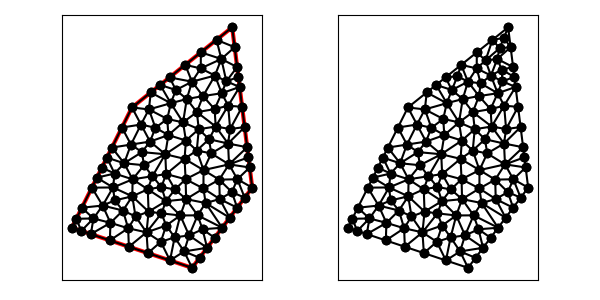

The file beside this chart, header and first rows:
1.400000000000000000e+01, 1.600000000000000000e+01, 9.000000000000000000e+00, 1.200000000000000000e+01, 8.000000000000000000e+00, 1.000000000000000000e+01, 6.000000000000000000e+00, 6.000000000000000000e+00, 1.200000000000000000e+01, 4.000000000000000000e+00, 1.500000000000000000e+01, 8.000000000000000000e+00, 1.170185012314877682e+01, 7.427776026088443118e+00, 1.227717320406918056e+01, 6.618602092698009365e+00, 1.267549955604039802e+01, 7.233441562474505204e+00, 1.221817429441945357e+01, 7.093273227086986488e+00, 0.000000000000000000e+00, 5.000000000000000000e-01
1.400000000000000000e+01, 1.600000000000000000e+01, 9.000000000000000000e+00, 1.200000000000000000e+01, 8.000000000000000000e+00, 1.000000000000000000e+01, 6.000000000000000000e+00, 6.000000000000000000e+00, 1.200000000000000000e+01, 4.000000000000000000e+00, 1.500000000000000000e+01, 8.000000000000000000e+00, 1.070654554733689068e+01, 6.110999493872468769e+00, 1.047339011363090400e+01, 6.716685340789898540e+00, 9.726531061947193635e+00, 5.770369430007178835e+00, 1.030215557430499551e+01, 6.199351421556515085e+00, 0.000000000000000000e+00, 5.000000000000000000e-01
1.400000000000000000e+01, 1.600000000000000000e+01, 9.000000000000000000e+00, 1.200000000000000000e+01, 8.000000000000000000e+00, 1.000000000000000000e+01, 6.000000000000000000e+00, 6.000000000000000000e+00, 1.200000000000000000e+01, 4.000000000000000000e+00, 1.500000000000000000e+01, 8.000000000000000000e+00, 9.451249999999999929e+00, 1.114937499999999915e+01, 8.951249999999999929e+00, 1.014937500000000092e+01, 9.902499999999999858e+00, 1.029875000000000007e+01, 9.435000000000000497e+00, 1.053249999999999886e+01, 0.000000000000000000e+00, 5.000000000000000000e-01
1.400000000000000000e+01, 1.600000000000000000e+01, 9.000000000000000000e+00, 1.200000000000000000e+01, 8.000000000000000000e+00, 1.000000000000000000e+01, 6.000000000000000000e+00, 6.000000000000000000e+00, 1.200000000000000000e+01, 4.000000000000000000e+00, 1.500000000000000000e+01, 8.000000000000000000e+00, 9.938262381113940336e+00, 1.275060990489115120e+01, 9.846239983787670624e+00, 1.190391896090719825e+01, 1.093796370978300025e+01, 1.221361142366013297e+01, 1.024082202489486981e+01, 1.228938009648616081e+01, 1.000000000000000000e+00, 5.000000000000000000e-01
1.400000000000000000e+01, 1.600000000000000000e+01, 9.000000000000000000e+00, 1.200000000000000000e+01, 8.000000000000000000e+00, 1.000000000000000000e+01, 6.000000000000000000e+00, 6.000000000000000000e+00, 1.200000000000000000e+01, 4.000000000000000000e+00, 1.500000000000000000e+01, 8.000000000000000000e+00, 1.066285820773891579e+01, 9.666341415477830878e+00, 9.600195114870745172e+00, 9.120325199442365971e+00, 1.002222183813425360e+01, 8.570850742610574002e+00, 1.009509172024797152e+01, 9.119172452510257543e+00, 0.000000000000000000e+00, 5.000000000000000000e-01
1.400000000000000000e+01, 1.600000000000000000e+01, 9.000000000000000000e+00, 1.200000000000000000e+01, 8.000000000000000000e+00, 1.000000000000000000e+01, 6.000000000000000000e+00, 6.000000000000000000e+00, 1.200000000000000000e+01, 4.000000000000000000e+00, 1.500000000000000000e+01, 8.000000000000000000e+00, 9.451249999999999929e+00, 1.114937499999999915e+01, 8.500000000000000000e+00, 1.100000000000000000e+01, 8.951249999999999929e+00, 1.014937500000000092e+01, 8.967500000000001137e+00, 1.076624999999999943e+01, 1.000000000000000000e+00, 5.000000000000000000e-01
1.400000000000000000e+01, 1.600000000000000000e+01, 9.000000000000000000e+00, 1.200000000000000000e+01, 8.000000000000000000e+00, 1.000000000000000000e+01, 6.000000000000000000e+00, 6.000000000000000000e+00, 1.200000000000000000e+01, 4.000000000000000000e+00, 1.500000000000000000e+01, 8.000000000000000000e+00, 1.500000000000000000e+01, 8.000000000000000000e+00, 1.487403473458920899e+01, 9.007722123286331595e+00, 1.425941213903500504e+01, 8.419160408110716531e+00, 1.471114895787473920e+01, 8.475627510465683301e+00, 0.000000000000000000e+00, 5.000000000000000000e-01
1.400000000000000000e+01, 1.600000000000000000e+01, 9.000000000000000000e+00, 1.200000000000000000e+01, 8.000000000000000000e+00, 1.000000000000000000e+01, 6.000000000000000000e+00, 6.000000000000000000e+00, 1.200000000000000000e+01, 4.000000000000000000e+00, 1.500000000000000000e+01, 8.000000000000000000e+00, 1.173516651167866165e+01, 1.242092043503190268e+01, 1.093796370978300025e+01, 1.221361142366013297e+01, 1.154966308009761278e+01, 1.125779031291617827e+01, 1.140759776718642549e+01, 1.196410739053607131e+01, 0.000000000000000000e+00, 5.000000000000000000e-01
1.400000000000000000e+01, 1.600000000000000000e+01, 9.000000000000000000e+00, 1.200000000000000000e+01, 8.000000000000000000e+00, 1.000000000000000000e+01, 6.000000000000000000e+00, 6.000000000000000000e+00, 1.200000000000000000e+01, 4.000000000000000000e+00, 1.500000000000000000e+01, 8.000000000000000000e+00, 8.500000000000000000e+00, 1.100000000000000000e+01, 8.000000000000000000e+00, 1.000000000000000000e+01, 8.951249999999999929e+00, 1.014937500000000092e+01, 8.483750000000000568e+00, 1.038312499999999972e+01, 1.000000000000000000e+00, 5.000000000000000000e-01
1.400000000000000000e+01, 1.600000000000000000e+01, 9.000000000000000000e+00, 1.200000000000000000e+01, 8.000000000000000000e+00, 1.000000000000000000e+01, 6.000000000000000000e+00, 6.000000000000000000e+00, 1.200000000000000000e+01, 4.000000000000000000e+00, 1.500000000000000000e+01, 8.000000000000000000e+00, 9.902499999999999858e+00, 1.029875000000000007e+01, 8.951249999999999929e+00, 1.014937500000000092e+01, 9.497442803341234807e+00, 9.774672555709786437e+00, 9.450397601113744273e+00, 1.007426585190326307e+01, 0.000000000000000000e+00, 5.000000000000000000e-01
1.400000000000000000e+01, 1.600000000000000000e+01, 9.000000000000000000e+00, 1.200000000000000000e+01, 8.000000000000000000e+00, 1.000000000000000000e+01, 6.000000000000000000e+00, 6.000000000000000000e+00, 1.200000000000000000e+01, 4.000000000000000000e+00, 1.500000000000000000e+01, 8.000000000000000000e+00, 1.017088021755779437e+01, 1.098612845670589877e+01, 9.451249999999999929e+00, 1.114937499999999915e+01, 9.902499999999999858e+00, 1.029875000000000007e+01, 9.841543405852599236e+00, 1.081141781890196540e+01, 0.000000000000000000e+00, 5.000000000000000000e-01
1.400000000000000000e+01, 1.600000000000000000e+01, 9.000000000000000000e+00, 1.200000000000000000e+01, 8.000000000000000000e+00, 1.000000000000000000e+01, 6.000000000000000000e+00, 6.000000000000000000e+00, 1.200000000000000000e+01, 4.000000000000000000e+00, 1.500000000000000000e+01, 8.000000000000000000e+00, 9.497442803341234807e+00, 9.774672555709786437e+00, 8.610561819717784005e+00, 9.215382731755376255e+00, 9.600195114870745172e+00, 9.120325199442365971e+00, 9.236066579309920144e+00, 9.370126828969175037e+00, 0.000000000000000000e+00, 5.000000000000000000e-01
1.400000000000000000e+01, 1.600000000000000000e+01, 9.000000000000000000e+00, 1.200000000000000000e+01, 8.000000000000000000e+00, 1.000000000000000000e+01, 6.000000000000000000e+00, 6.000000000000000000e+00, 1.200000000000000000e+01, 4.000000000000000000e+00, 1.500000000000000000e+01, 8.000000000000000000e+00, 9.846239983787670624e+00, 1.190391896090719825e+01, 9.000000000000000000e+00, 1.200000000000000000e+01, 9.451249999999999929e+00, 1.114937499999999915e+01, 9.432496661262556259e+00, 1.168443132030239973e+01, 1.000000000000000000e+00, 5.000000000000000000e-01
1.400000000000000000e+01, 1.600000000000000000e+01, 9.000000000000000000e+00, 1.200000000000000000e+01, 8.000000000000000000e+00, 1.000000000000000000e+01, 6.000000000000000000e+00, 6.000000000000000000e+00, 1.200000000000000000e+01, 4.000000000000000000e+00, 1.500000000000000000e+01, 8.000000000000000000e+00, 9.600195114870745172e+00, 9.120325199442365971e+00, 8.610561819717784005e+00, 9.215382731755376255e+00, 9.033115385512520135e+00, 8.415531135398623519e+00, 9.081290773367017621e+00, 8.917079688865454656e+00, 0.000000000000000000e+00, 5.000000000000000000e-01
1.400000000000000000e+01, 1.600000000000000000e+01, 9.000000000000000000e+00, 1.200000000000000000e+01, 8.000000000000000000e+00, 1.000000000000000000e+01, 6.000000000000000000e+00, 6.000000000000000000e+00, 1.200000000000000000e+01, 4.000000000000000000e+00, 1.500000000000000000e+01, 8.000000000000000000e+00, 9.788922656249997800e+00, 7.918470312499996666e+00, 9.033115385512520135e+00, 8.415531135398623519e+00, 9.017001743797109725e+00, 7.567876614590325346e+00, 9.279679928519875887e+00, 7.967292687496315473e+00, 0.000000000000000000e+00, 5.000000000000000000e-01
1.400000000000000000e+01, 1.600000000000000000e+01, 9.000000000000000000e+00, 1.200000000000000000e+01, 8.000000000000000000e+00, 1.000000000000000000e+01, 6.000000000000000000e+00, 6.000000000000000000e+00, 1.200000000000000000e+01, 4.000000000000000000e+00, 1.500000000000000000e+01, 8.000000000000000000e+00, 1.252155257541789091e+01, 5.923226065316327116e+00, 1.227717320406918056e+01, 6.618602092698009365e+00, 1.185160238861604753e+01, 5.615921910118101046e+00, 1.221677605603437122e+01, 6.052583356044145546e+00, 0.000000000000000000e+00, 5.000000000000000000e-01
1.400000000000000000e+01, 1.600000000000000000e+01, 9.000000000000000000e+00, 1.200000000000000000e+01, 8.000000000000000000e+00, 1.000000000000000000e+01, 6.000000000000000000e+00, 6.000000000000000000e+00, 1.200000000000000000e+01, 4.000000000000000000e+00, 1.500000000000000000e+01, 8.000000000000000000e+00, 8.610561819717784005e+00, 9.215382731755376255e+00, 8.951249999999999929e+00, 1.014937500000000092e+01, 8.000000000000000000e+00, 1.000000000000000000e+01, 8.520603939905926794e+00, 9.788252577251791209e+00, 1.000000000000000000e+00, 5.000000000000000000e-01
1.400000000000000000e+01, 1.600000000000000000e+01, 9.000000000000000000e+00, 1.200000000000000000e+01, 8.000000000000000000e+00, 1.000000000000000000e+01, 6.000000000000000000e+00, 6.000000000000000000e+00, 1.200000000000000000e+01, 4.000000000000000000e+00, 1.500000000000000000e+01, 8.000000000000000000e+00, 1.066285820773891579e+01, 9.666341415477830878e+00, 1.002222183813425360e+01, 8.570850742610574002e+00, 1.070667549091598048e+01, 8.678330652607177953e+00, 1.046391851226305114e+01, 8.971840936898528795e+00, 0.000000000000000000e+00, 5.000000000000000000e-01
1.400000000000000000e+01, 1.600000000000000000e+01, 9.000000000000000000e+00, 1.200000000000000000e+01, 8.000000000000000000e+00, 1.000000000000000000e+01, 6.000000000000000000e+00, 6.000000000000000000e+00, 1.200000000000000000e+01, 4.000000000000000000e+00, 1.500000000000000000e+01, 8.000000000000000000e+00, 8.610561819717784005e+00, 9.215382731755376255e+00, 9.497442803341234807e+00, 9.774672555709786437e+00, 8.951249999999999929e+00, 1.014937500000000092e+01, 9.019751541019672914e+00, 9.713143429155053354e+00, 0.000000000000000000e+00, 5.000000000000000000e-01
1.400000000000000000e+01, 1.600000000000000000e+01, 9.000000000000000000e+00, 1.200000000000000000e+01, 8.000000000000000000e+00, 1.000000000000000000e+01, 6.000000000000000000e+00, 6.000000000000000000e+00, 1.200000000000000000e+01, 4.000000000000000000e+00, 1.500000000000000000e+01, 8.000000000000000000e+00, 1.066285820773891579e+01, 9.666341415477830878e+00, 9.497442803341234807e+00, 9.774672555709786437e+00, 9.600195114870745172e+00, 9.120325199442365971e+00, 9.920165375316964074e+00, 9.520446390209993837e+00, 0.000000000000000000e+00, 5.000000000000000000e-01
1.400000000000000000e+01, 1.600000000000000000e+01, 9.000000000000000000e+00, 1.200000000000000000e+01, 8.000000000000000000e+00, 1.000000000000000000e+01, 6.000000000000000000e+00, 6.000000000000000000e+00, 1.200000000000000000e+01, 4.000000000000000000e+00, 1.500000000000000000e+01, 8.000000000000000000e+00, 8.056955401442916553e+00, 8.010107206932911339e+00, 7.250000000000000000e+00, 8.500000000000000000e+00, 7.000000000000000000e+00, 8.000000000000000000e+00, 7.435651800480972184e+00, 8.170035735644303188e+00, 1.000000000000000000e+00, 5.000000000000000000e-01
1.400000000000000000e+01, 1.600000000000000000e+01, 9.000000000000000000e+00, 1.200000000000000000e+01, 8.000000000000000000e+00, 1.000000000000000000e+01, 6.000000000000000000e+00, 6.000000000000000000e+00, 1.200000000000000000e+01, 4.000000000000000000e+00, 1.500000000000000000e+01, 8.000000000000000000e+00, 9.033115385512520135e+00, 8.415531135398623519e+00, 9.788922656249997800e+00, 7.918470312499996666e+00, 1.002222183813425360e+01, 8.570850742610574002e+00, 9.614753293298923253e+00, 8.301617396836398655e+00, 0.000000000000000000e+00, 5.000000000000000000e-01
1.400000000000000000e+01, 1.600000000000000000e+01, 9.000000000000000000e+00, 1.200000000000000000e+01, 8.000000000000000000e+00, 1.000000000000000000e+01, 6.000000000000000000e+00, 6.000000000000000000e+00, 1.200000000000000000e+01, 4.000000000000000000e+00, 1.500000000000000000e+01, 8.000000000000000000e+00, 8.610561819717784005e+00, 9.215382731755376255e+00, 7.750000000000000000e+00, 9.500000000000000000e+00, 8.133425165199762219e+00, 8.704762005178459106e+00, 8.164662328305849925e+00, 9.140048245644612379e+00, 1.000000000000000000e+00, 5.000000000000000000e-01
1.400000000000000000e+01, 1.600000000000000000e+01, 9.000000000000000000e+00, 1.200000000000000000e+01, 8.000000000000000000e+00, 1.000000000000000000e+01, 6.000000000000000000e+00, 6.000000000000000000e+00, 1.200000000000000000e+01, 4.000000000000000000e+00, 1.500000000000000000e+01, 8.000000000000000000e+00, 7.750000000000000000e+00, 9.500000000000000000e+00, 7.500000000000000000e+00, 9.000000000000000000e+00, 8.133425165199762219e+00, 8.704762005178459106e+00, 7.794475055066587110e+00, 9.068254001726153035e+00, 1.000000000000000000e+00, 5.000000000000000000e-01
1.400000000000000000e+01, 1.600000000000000000e+01, 9.000000000000000000e+00, 1.200000000000000000e+01, 8.000000000000000000e+00, 1.000000000000000000e+01, 6.000000000000000000e+00, 6.000000000000000000e+00, 1.200000000000000000e+01, 4.000000000000000000e+00, 1.500000000000000000e+01, 8.000000000000000000e+00, 7.079145078685917802e+00, 6.462833552602616827e+00, 7.927714122037103017e+00, 6.243480627123831006e+00, 7.537070516996475789e+00, 7.106464741501762106e+00, 7.514643239239831907e+00, 6.604259640409402721e+00, 0.000000000000000000e+00, 5.000000000000000000e-01
1.400000000000000000e+01, 1.600000000000000000e+01, 9.000000000000000000e+00, 1.200000000000000000e+01, 8.000000000000000000e+00, 1.000000000000000000e+01, 6.000000000000000000e+00, 6.000000000000000000e+00, 1.200000000000000000e+01, 4.000000000000000000e+00, 1.500000000000000000e+01, 8.000000000000000000e+00, 8.056955401442916553e+00, 8.010107206932911339e+00, 8.136621817730649298e+00, 7.362901716706026889e+00, 9.017001743797109725e+00, 7.567876614590325346e+00, 8.403526320990225784e+00, 7.646961846076421487e+00, 0.000000000000000000e+00, 5.000000000000000000e-01
1.400000000000000000e+01, 1.600000000000000000e+01, 9.000000000000000000e+00, 1.200000000000000000e+01, 8.000000000000000000e+00, 1.000000000000000000e+01, 6.000000000000000000e+00, 6.000000000000000000e+00, 1.200000000000000000e+01, 4.000000000000000000e+00, 1.500000000000000000e+01, 8.000000000000000000e+00, 8.610561819717784005e+00, 9.215382731755376255e+00, 8.000000000000000000e+00, 1.000000000000000000e+01, 7.750000000000000000e+00, 9.500000000000000000e+00, 8.120187273239261927e+00, 9.571794243918459344e+00, 1.000000000000000000e+00, 5.000000000000000000e-01
1.400000000000000000e+01, 1.600000000000000000e+01, 9.000000000000000000e+00, 1.200000000000000000e+01, 8.000000000000000000e+00, 1.000000000000000000e+01, 6.000000000000000000e+00, 6.000000000000000000e+00, 1.200000000000000000e+01, 4.000000000000000000e+00, 1.500000000000000000e+01, 8.000000000000000000e+00, 7.079145078685917802e+00, 6.462833552602616827e+00, 6.948683298050513990e+00, 5.683772233983162003e+00, 7.927714122037103017e+00, 6.243480627123831006e+00, 7.318514166257845233e+00, 6.130028804569870537e+00, 0.000000000000000000e+00, 5.000000000000000000e-01
1.400000000000000000e+01, 1.600000000000000000e+01, 9.000000000000000000e+00, 1.200000000000000000e+01, 8.000000000000000000e+00, 1.000000000000000000e+01, 6.000000000000000000e+00, 6.000000000000000000e+00, 1.200000000000000000e+01, 4.000000000000000000e+00, 1.500000000000000000e+01, 8.000000000000000000e+00, 9.726531061947193635e+00, 5.770369430007178835e+00, 8.846049894151541082e+00, 5.051316701949486010e+00, 9.794733192202055960e+00, 4.735088935932648013e+00, 9.455771382766929634e+00, 5.185591689296437323e+00, 0.000000000000000000e+00, 5.000000000000000000e-01
1.400000000000000000e+01, 1.600000000000000000e+01, 9.000000000000000000e+00, 1.200000000000000000e+01, 8.000000000000000000e+00, 1.000000000000000000e+01, 6.000000000000000000e+00, 6.000000000000000000e+00, 1.200000000000000000e+01, 4.000000000000000000e+00, 1.500000000000000000e+01, 8.000000000000000000e+00, 8.056955401442916553e+00, 8.010107206932911339e+00, 9.017001743797109725e+00, 7.567876614590325346e+00, 9.033115385512520135e+00, 8.415531135398623519e+00, 8.702357510250848804e+00, 7.997838318973953697e+00, 0.000000000000000000e+00, 5.000000000000000000e-01
1.400000000000000000e+01, 1.600000000000000000e+01, 9.000000000000000000e+00, 1.200000000000000000e+01, 8.000000000000000000e+00, 1.000000000000000000e+01, 6.000000000000000000e+00, 6.000000000000000000e+00, 1.200000000000000000e+01, 4.000000000000000000e+00, 1.500000000000000000e+01, 8.000000000000000000e+00, 1.141182242338578590e+01, 6.612451713829958777e+00, 1.069541581472625325e+01, 7.326538921148192607e+00, 1.047339011363090400e+01, 6.716685340789898540e+00, 1.086020945058098164e+01, 6.885225325256016049e+00, 0.000000000000000000e+00, 5.000000000000000000e-01
1.400000000000000000e+01, 1.600000000000000000e+01, 9.000000000000000000e+00, 1.200000000000000000e+01, 8.000000000000000000e+00, 1.000000000000000000e+01, 6.000000000000000000e+00, 6.000000000000000000e+00, 1.200000000000000000e+01, 4.000000000000000000e+00, 1.500000000000000000e+01, 8.000000000000000000e+00, 9.033115385512520135e+00, 8.415531135398623519e+00, 8.610561819717784005e+00, 9.215382731755376255e+00, 8.133425165199762219e+00, 8.704762005178459106e+00, 8.592367456810022119e+00, 8.778558624110820219e+00, 0.000000000000000000e+00, 5.000000000000000000e-01
1.400000000000000000e+01, 1.600000000000000000e+01, 9.000000000000000000e+00, 1.200000000000000000e+01, 8.000000000000000000e+00, 1.000000000000000000e+01, 6.000000000000000000e+00, 6.000000000000000000e+00, 1.200000000000000000e+01, 4.000000000000000000e+00, 1.500000000000000000e+01, 8.000000000000000000e+00, 7.000000000000000000e+00, 8.000000000000000000e+00, 6.500000000000000000e+00, 7.000000000000000000e+00, 7.537070516996475789e+00, 7.106464741501762106e+00, 7.012356838998825559e+00, 7.368821580500586776e+00, 1.000000000000000000e+00, 5.000000000000000000e-01
1.400000000000000000e+01, 1.600000000000000000e+01, 9.000000000000000000e+00, 1.200000000000000000e+01, 8.000000000000000000e+00, 1.000000000000000000e+01, 6.000000000000000000e+00, 6.000000000000000000e+00, 1.200000000000000000e+01, 4.000000000000000000e+00, 1.500000000000000000e+01, 8.000000000000000000e+00, 1.154966308009761278e+01, 1.125779031291617827e+01, 1.076223749087060710e+01, 1.142750546020720037e+01, 1.081602241381885676e+01, 1.062379564201846982e+01, 1.104264099492902496e+01, 1.110303047171395008e+01, 0.000000000000000000e+00, 5.000000000000000000e-01
1.400000000000000000e+01, 1.600000000000000000e+01, 9.000000000000000000e+00, 1.200000000000000000e+01, 8.000000000000000000e+00, 1.000000000000000000e+01, 6.000000000000000000e+00, 6.000000000000000000e+00, 1.200000000000000000e+01, 4.000000000000000000e+00, 1.500000000000000000e+01, 8.000000000000000000e+00, 9.000000000000000000e+00, 1.200000000000000000e+01, 8.500000000000000000e+00, 1.100000000000000000e+01, 9.451249999999999929e+00, 1.114937499999999915e+01, 8.983750000000000568e+00, 1.138312499999999972e+01, 1.000000000000000000e+00, 5.000000000000000000e-01
1.400000000000000000e+01, 1.600000000000000000e+01, 9.000000000000000000e+00, 1.200000000000000000e+01, 8.000000000000000000e+00, 1.000000000000000000e+01, 6.000000000000000000e+00, 6.000000000000000000e+00, 1.200000000000000000e+01, 4.000000000000000000e+00, 1.500000000000000000e+01, 8.000000000000000000e+00, 1.076223749087060710e+01, 1.142750546020720037e+01, 1.017088021755779437e+01, 1.098612845670589877e+01, 1.081602241381885676e+01, 1.062379564201846982e+01, 1.058304670741575215e+01, 1.101247651964385632e+01, 0.000000000000000000e+00, 5.000000000000000000e-01
1.400000000000000000e+01, 1.600000000000000000e+01, 9.000000000000000000e+00, 1.200000000000000000e+01, 8.000000000000000000e+00, 1.000000000000000000e+01, 6.000000000000000000e+00, 6.000000000000000000e+00, 1.200000000000000000e+01, 4.000000000000000000e+00, 1.500000000000000000e+01, 8.000000000000000000e+00, 1.119256133224540051e+01, 1.287102968005087611e+01, 1.199580925509996554e+01, 1.328708060439786465e+01, 1.087652476222787890e+01, 1.350121980978230241e+01, 1.135496511652441676e+01, 1.321977669807701261e+01, 1.000000000000000000e+00, 4.165978994505550315e-01
1.400000000000000000e+01, 1.600000000000000000e+01, 9.000000000000000000e+00, 1.200000000000000000e+01, 8.000000000000000000e+00, 1.000000000000000000e+01, 6.000000000000000000e+00, 6.000000000000000000e+00, 1.200000000000000000e+01, 4.000000000000000000e+00, 1.500000000000000000e+01, 8.000000000000000000e+00, 9.938262381113940336e+00, 1.275060990489115120e+01, 9.000000000000000000e+00, 1.200000000000000000e+01, 9.846239983787670624e+00, 1.190391896090719825e+01, 9.594834121633871504e+00, 1.221817628859944982e+01, 1.000000000000000000e+00, 5.000000000000000000e-01
1.400000000000000000e+01, 1.600000000000000000e+01, 9.000000000000000000e+00, 1.200000000000000000e+01, 8.000000000000000000e+00, 1.000000000000000000e+01, 6.000000000000000000e+00, 6.000000000000000000e+00, 1.200000000000000000e+01, 4.000000000000000000e+00, 1.500000000000000000e+01, 8.000000000000000000e+00, 9.902499999999999858e+00, 1.029875000000000007e+01, 1.066285820773891579e+01, 9.666341415477830878e+00, 1.081602241381885676e+01, 1.062379564201846982e+01, 1.046046020718592473e+01, 1.019629568583209966e+01, 0.000000000000000000e+00, 5.000000000000000000e-01
1.400000000000000000e+01, 1.600000000000000000e+01, 9.000000000000000000e+00, 1.200000000000000000e+01, 8.000000000000000000e+00, 1.000000000000000000e+01, 6.000000000000000000e+00, 6.000000000000000000e+00, 1.200000000000000000e+01, 4.000000000000000000e+00, 1.500000000000000000e+01, 8.000000000000000000e+00, 7.250000000000000000e+00, 8.500000000000000000e+00, 8.133425165199762219e+00, 8.704762005178459106e+00, 7.500000000000000000e+00, 9.000000000000000000e+00, 7.627808388399920148e+00, 8.734920668392819110e+00, 1.000000000000000000e+00, 5.000000000000000000e-01
1.400000000000000000e+01, 1.600000000000000000e+01, 9.000000000000000000e+00, 1.200000000000000000e+01, 8.000000000000000000e+00, 1.000000000000000000e+01, 6.000000000000000000e+00, 6.000000000000000000e+00, 1.200000000000000000e+01, 4.000000000000000000e+00, 1.500000000000000000e+01, 8.000000000000000000e+00, 9.033115385512520135e+00, 8.415531135398623519e+00, 8.133425165199762219e+00, 8.704762005178459106e+00, 8.056955401442916553e+00, 8.010107206932911339e+00, 8.407831984051734153e+00, 8.376800115836664062e+00, 0.000000000000000000e+00, 5.000000000000000000e-01
1.400000000000000000e+01, 1.600000000000000000e+01, 9.000000000000000000e+00, 1.200000000000000000e+01, 8.000000000000000000e+00, 1.000000000000000000e+01, 6.000000000000000000e+00, 6.000000000000000000e+00, 1.200000000000000000e+01, 4.000000000000000000e+00, 1.500000000000000000e+01, 8.000000000000000000e+00, 7.079145078685917802e+00, 6.462833552602616827e+00, 7.537070516996475789e+00, 7.106464741501762106e+00, 6.500000000000000000e+00, 7.000000000000000000e+00, 7.038738531894131789e+00, 6.856432764701459348e+00, 1.000000000000000000e+00, 5.000000000000000000e-01
1.400000000000000000e+01, 1.600000000000000000e+01, 9.000000000000000000e+00, 1.200000000000000000e+01, 8.000000000000000000e+00, 1.000000000000000000e+01, 6.000000000000000000e+00, 6.000000000000000000e+00, 1.200000000000000000e+01, 4.000000000000000000e+00, 1.500000000000000000e+01, 8.000000000000000000e+00, 8.133425165199762219e+00, 8.704762005178459106e+00, 7.250000000000000000e+00, 8.500000000000000000e+00, 8.056955401442916553e+00, 8.010107206932911339e+00, 7.813460188880893220e+00, 8.404956404037124074e+00, 1.000000000000000000e+00, 5.000000000000000000e-01
1.400000000000000000e+01, 1.600000000000000000e+01, 9.000000000000000000e+00, 1.200000000000000000e+01, 8.000000000000000000e+00, 1.000000000000000000e+01, 6.000000000000000000e+00, 6.000000000000000000e+00, 1.200000000000000000e+01, 4.000000000000000000e+00, 1.500000000000000000e+01, 8.000000000000000000e+00, 7.000000000000000000e+00, 8.000000000000000000e+00, 7.537070516996475789e+00, 7.106464741501762106e+00, 8.056955401442916553e+00, 8.010107206932911339e+00, 7.531341972813130781e+00, 7.705523982811558703e+00, 1.000000000000000000e+00, 5.000000000000000000e-01
1.400000000000000000e+01, 1.600000000000000000e+01, 9.000000000000000000e+00, 1.200000000000000000e+01, 8.000000000000000000e+00, 1.000000000000000000e+01, 6.000000000000000000e+00, 6.000000000000000000e+00, 1.200000000000000000e+01, 4.000000000000000000e+00, 1.500000000000000000e+01, 8.000000000000000000e+00, 7.079145078685917802e+00, 6.462833552602616827e+00, 6.223606797749979158e+00, 6.447213595499958316e+00, 6.474341649025256551e+00, 5.841886116991581446e+00, 6.592364508487051467e+00, 6.250644421698051900e+00, 1.000000000000000000e+00, 5.000000000000000000e-01
1.400000000000000000e+01, 1.600000000000000000e+01, 9.000000000000000000e+00, 1.200000000000000000e+01, 8.000000000000000000e+00, 1.000000000000000000e+01, 6.000000000000000000e+00, 6.000000000000000000e+00, 1.200000000000000000e+01, 4.000000000000000000e+00, 1.500000000000000000e+01, 8.000000000000000000e+00, 8.551150930707796860e+00, 6.859525814463646398e+00, 8.136621817730649298e+00, 7.362901716706026889e+00, 7.537070516996475789e+00, 7.106464741501762106e+00, 8.074947755144973982e+00, 7.109630757557145131e+00, 0.000000000000000000e+00, 5.000000000000000000e-01
1.400000000000000000e+01, 1.600000000000000000e+01, 9.000000000000000000e+00, 1.200000000000000000e+01, 8.000000000000000000e+00, 1.000000000000000000e+01, 6.000000000000000000e+00, 6.000000000000000000e+00, 1.200000000000000000e+01, 4.000000000000000000e+00, 1.500000000000000000e+01, 8.000000000000000000e+00, 7.079145078685917802e+00, 6.462833552602616827e+00, 6.474341649025256551e+00, 5.841886116991581446e+00, 6.948683298050513990e+00, 5.683772233983162003e+00, 6.834056675253896707e+00, 5.996163967859120980e+00, 0.000000000000000000e+00, 5.000000000000000000e-01
1.400000000000000000e+01, 1.600000000000000000e+01, 9.000000000000000000e+00, 1.200000000000000000e+01, 8.000000000000000000e+00, 1.000000000000000000e+01, 6.000000000000000000e+00, 6.000000000000000000e+00, 1.200000000000000000e+01, 4.000000000000000000e+00, 1.500000000000000000e+01, 8.000000000000000000e+00, 6.223606797749979158e+00, 6.447213595499958316e+00, 6.000000000000000000e+00, 6.000000000000000000e+00, 6.474341649025256551e+00, 5.841886116991581446e+00, 6.232649482258412199e+00, 6.096366570830514142e+00, 1.000000000000000000e+00, 5.000000000000000000e-01
1.400000000000000000e+01, 1.600000000000000000e+01, 9.000000000000000000e+00, 1.200000000000000000e+01, 8.000000000000000000e+00, 1.000000000000000000e+01, 6.000000000000000000e+00, 6.000000000000000000e+00, 1.200000000000000000e+01, 4.000000000000000000e+00, 1.500000000000000000e+01, 8.000000000000000000e+00, 6.223606797749979158e+00, 6.447213595499958316e+00, 7.079145078685917802e+00, 6.462833552602616827e+00, 6.500000000000000000e+00, 7.000000000000000000e+00, 6.600917292145299875e+00, 6.636682382700858085e+00, 1.000000000000000000e+00, 5.000000000000000000e-01
1.400000000000000000e+01, 1.600000000000000000e+01, 9.000000000000000000e+00, 1.200000000000000000e+01, 8.000000000000000000e+00, 1.000000000000000000e+01, 6.000000000000000000e+00, 6.000000000000000000e+00, 1.200000000000000000e+01, 4.000000000000000000e+00, 1.500000000000000000e+01, 8.000000000000000000e+00, 7.927714122037103017e+00, 6.243480627123831006e+00, 6.948683298050513990e+00, 5.683772233983162003e+00, 7.897366596101027980e+00, 5.367544467966324007e+00, 7.591254672062881070e+00, 5.764932443024439301e+00, 0.000000000000000000e+00, 5.000000000000000000e-01
1.400000000000000000e+01, 1.600000000000000000e+01, 9.000000000000000000e+00, 1.200000000000000000e+01, 8.000000000000000000e+00, 1.000000000000000000e+01, 6.000000000000000000e+00, 6.000000000000000000e+00, 1.200000000000000000e+01, 4.000000000000000000e+00, 1.500000000000000000e+01, 8.000000000000000000e+00, 9.017001743797109725e+00, 7.567876614590325346e+00, 8.136621817730649298e+00, 7.362901716706026889e+00, 8.551150930707796860e+00, 6.859525814463646398e+00, 8.568258164078519812e+00, 7.263434715253332286e+00, 0.000000000000000000e+00, 5.000000000000000000e-01
1.400000000000000000e+01, 1.600000000000000000e+01, 9.000000000000000000e+00, 1.200000000000000000e+01, 8.000000000000000000e+00, 1.000000000000000000e+01, 6.000000000000000000e+00, 6.000000000000000000e+00, 1.200000000000000000e+01, 4.000000000000000000e+00, 1.500000000000000000e+01, 8.000000000000000000e+00, 8.056955401442916553e+00, 8.010107206932911339e+00, 7.537070516996475789e+00, 7.106464741501762106e+00, 8.136621817730649298e+00, 7.362901716706026889e+00, 7.910215912056680843e+00, 7.493157888380234333e+00, 0.000000000000000000e+00, 5.000000000000000000e-01
1.400000000000000000e+01, 1.600000000000000000e+01, 9.000000000000000000e+00, 1.200000000000000000e+01, 8.000000000000000000e+00, 1.000000000000000000e+01, 6.000000000000000000e+00, 6.000000000000000000e+00, 1.200000000000000000e+01, 4.000000000000000000e+00, 1.500000000000000000e+01, 8.000000000000000000e+00, 1.267549955604039802e+01, 7.233441562474505204e+00, 1.350000000000000000e+01, 6.000000000000000000e+00, 1.387500000000000000e+01, 6.500000000000000000e+00, 1.335016651868013327e+01, 6.577813854158168105e+00, 0.000000000000000000e+00, 5.000000000000000000e-01
1.400000000000000000e+01, 1.600000000000000000e+01, 9.000000000000000000e+00, 1.200000000000000000e+01, 8.000000000000000000e+00, 1.000000000000000000e+01, 6.000000000000000000e+00, 6.000000000000000000e+00, 1.200000000000000000e+01, 4.000000000000000000e+00, 1.500000000000000000e+01, 8.000000000000000000e+00, 1.066285820773891579e+01, 9.666341415477830878e+00, 1.070667549091598048e+01, 8.678330652607177953e+00, 1.162500000000000000e+01, 9.437500000000000000e+00, 1.099817789955163327e+01, 9.260724022695002944e+00, 0.000000000000000000e+00, 5.000000000000000000e-01
1.400000000000000000e+01, 1.600000000000000000e+01, 9.000000000000000000e+00, 1.200000000000000000e+01, 8.000000000000000000e+00, 1.000000000000000000e+01, 6.000000000000000000e+00, 6.000000000000000000e+00, 1.200000000000000000e+01, 4.000000000000000000e+00, 1.500000000000000000e+01, 8.000000000000000000e+00, 7.897366596101027980e+00, 5.367544467966324007e+00, 8.846049894151541082e+00, 5.051316701949486010e+00, 8.810425915616560744e+00, 5.973658764448605218e+00, 8.517947468623043861e+00, 5.464173311454804782e+00, 0.000000000000000000e+00, 5.000000000000000000e-01
1.400000000000000000e+01, 1.600000000000000000e+01, 9.000000000000000000e+00, 1.200000000000000000e+01, 8.000000000000000000e+00, 1.000000000000000000e+01, 6.000000000000000000e+00, 6.000000000000000000e+00, 1.200000000000000000e+01, 4.000000000000000000e+00, 1.500000000000000000e+01, 8.000000000000000000e+00, 7.537070516996475789e+00, 7.106464741501762106e+00, 7.927714122037103017e+00, 6.243480627123831006e+00, 8.551150930707796860e+00, 6.859525814463646398e+00, 8.005311856580457075e+00, 6.736490394363080725e+00, 0.000000000000000000e+00, 5.000000000000000000e-01
1.400000000000000000e+01, 1.600000000000000000e+01, 9.000000000000000000e+00, 1.200000000000000000e+01, 8.000000000000000000e+00, 1.000000000000000000e+01, 6.000000000000000000e+00, 6.000000000000000000e+00, 1.200000000000000000e+01, 4.000000000000000000e+00, 1.500000000000000000e+01, 8.000000000000000000e+00, 9.033115385512520135e+00, 8.415531135398623519e+00, 1.002222183813425360e+01, 8.570850742610574002e+00, 9.600195114870745172e+00, 9.120325199442365971e+00, 9.551844112839171785e+00, 8.702235692483855090e+00, 0.000000000000000000e+00, 5.000000000000000000e-01
1.400000000000000000e+01, 1.600000000000000000e+01, 9.000000000000000000e+00, 1.200000000000000000e+01, 8.000000000000000000e+00, 1.000000000000000000e+01, 6.000000000000000000e+00, 6.000000000000000000e+00, 1.200000000000000000e+01, 4.000000000000000000e+00, 1.500000000000000000e+01, 8.000000000000000000e+00, 1.046770304236359728e+01, 8.032802345566683044e+00, 1.002222183813425360e+01, 8.570850742610574002e+00, 9.788922656249997800e+00, 7.918470312499996666e+00, 1.009294917891594956e+01, 8.174041133559084571e+00, 0.000000000000000000e+00, 5.000000000000000000e-01
1.400000000000000000e+01, 1.600000000000000000e+01, 9.000000000000000000e+00, 1.200000000000000000e+01, 8.000000000000000000e+00, 1.000000000000000000e+01, 6.000000000000000000e+00, 6.000000000000000000e+00, 1.200000000000000000e+01, 4.000000000000000000e+00, 1.500000000000000000e+01, 8.000000000000000000e+00, 1.081602241381885676e+01, 1.062379564201846982e+01, 1.066285820773891579e+01, 9.666341415477830878e+00, 1.169169424187830231e+01, 1.035196444797589521e+01, 1.105685828781202495e+01, 1.021403383515739982e+01, 0.000000000000000000e+00, 5.000000000000000000e-01
1.400000000000000000e+01, 1.600000000000000000e+01, 9.000000000000000000e+00, 1.200000000000000000e+01, 8.000000000000000000e+00, 1.000000000000000000e+01, 6.000000000000000000e+00, 6.000000000000000000e+00, 1.200000000000000000e+01, 4.000000000000000000e+00, 1.500000000000000000e+01, 8.000000000000000000e+00, 1.227717320406918056e+01, 6.618602092698009365e+00, 1.170185012314877682e+01, 7.427776026088443118e+00, 1.141182242338578590e+01, 6.612451713829958777e+00, 1.179694858353458109e+01, 6.886276610872137383e+00, 0.000000000000000000e+00, 5.000000000000000000e-01
1.400000000000000000e+01, 1.600000000000000000e+01, 9.000000000000000000e+00, 1.200000000000000000e+01, 8.000000000000000000e+00, 1.000000000000000000e+01, 6.000000000000000000e+00, 6.000000000000000000e+00, 1.200000000000000000e+01, 4.000000000000000000e+00, 1.500000000000000000e+01, 8.000000000000000000e+00, 1.066285820773891579e+01, 9.666341415477830878e+00, 9.902499999999999858e+00, 1.029875000000000007e+01, 9.497442803341234807e+00, 9.774672555709786437e+00, 1.002093367036005134e+01, 9.913254657062537945e+00, 0.000000000000000000e+00, 5.000000000000000000e-01
... 122 more rows
